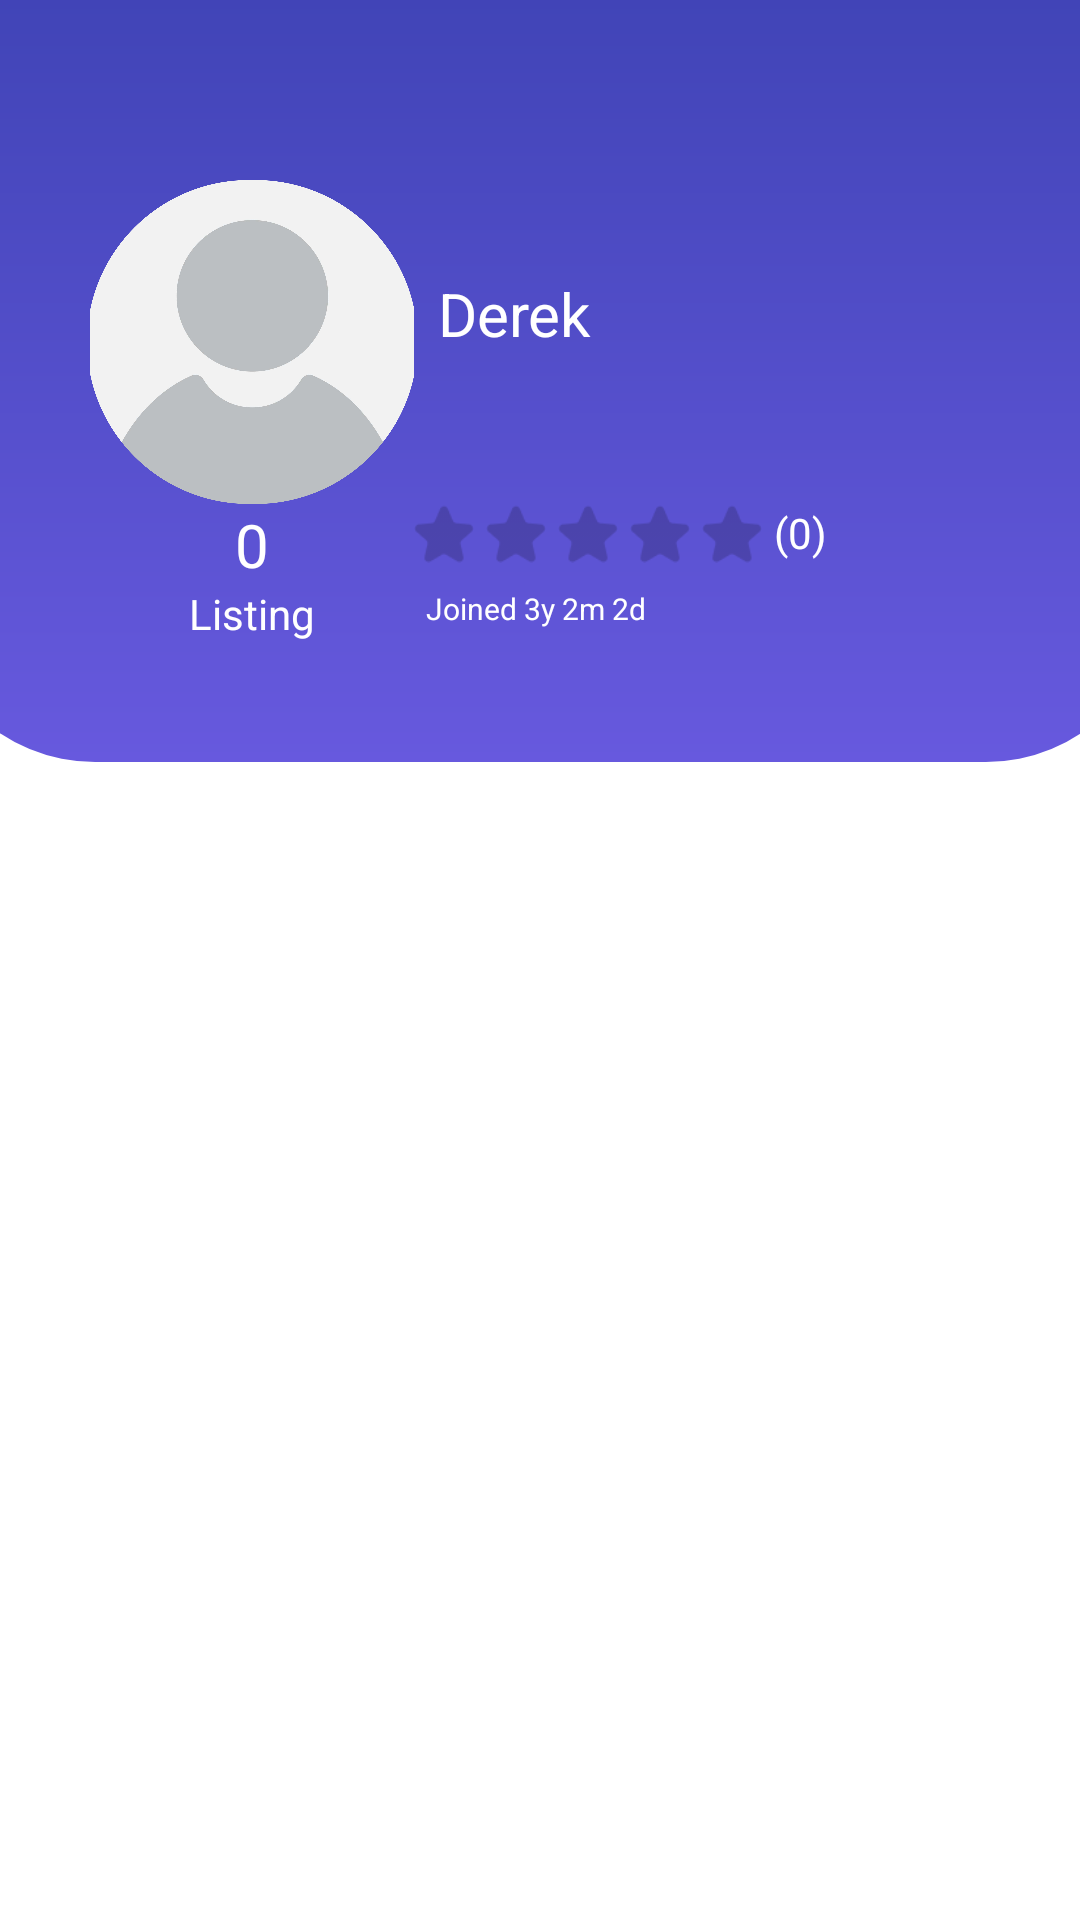

Here is an Android app screen rendered from its layout file. Give the layout XML and the strings, colors and styles it references.
<!-- AndroidManifest.xml: activity theme Theme.AutoRenter.NoActionBar -->
<!-- res/layout/activity_others_profile.xml -->
<?xml version="1.0" encoding="utf-8"?>
<androidx.constraintlayout.widget.ConstraintLayout
        xmlns:android="http://schemas.android.com/apk/res/android"
        xmlns:app="http://schemas.android.com/apk/res-auto"
        xmlns:tools="http://schemas.android.com/tools"
        android:layout_width="match_parent"
        android:layout_height="match_parent"
        tools:context=".MyProfileActivity">

    <ImageView
            android:layout_width="match_parent"
            android:layout_height="wrap_content"
            android:id="@+id/imageView7"
            app:layout_constraintTop_toTopOf="parent"
            app:layout_constraintStart_toStartOf="parent"
            app:layout_constraintEnd_toEndOf="parent"
            android:scaleType="centerCrop"
            app:srcCompat="@drawable/profile_top"/>

    <TableLayout
            android:layout_width="match_parent"
            android:layout_height="wrap_content" android:gravity="left"
            app:layout_constraintTop_toTopOf="parent" app:layout_constraintStart_toStartOf="parent"
            app:layout_constraintEnd_toEndOf="parent" android:layout_marginTop="60dp"
            android:layout_marginStart="30dp" android:layout_marginEnd="30dp">

        <TableRow android:layout_width="match_parent"
                  android:layout_height="match_parent">
            <LinearLayout
                    android:orientation="horizontal"
                    android:layout_width="match_parent"
                    android:layout_height="match_parent">
                <ImageButton
                        android:layout_width="108dp"
                        android:layout_height="108dp" android:id="@+id/othersProfileIcon"
                        android:src="@drawable/unknown_person"
                        android:background="@color/transparent"
                        android:scaleType="centerCrop"
                        android:layout_marginEnd="8dp"/>
                <LinearLayout
                        android:orientation="vertical"
                        android:layout_width="match_parent"
                        android:layout_height="match_parent" android:gravity="center|left">
                    <TextView
                            android:text="Derek"
                            android:layout_width="match_parent"
                            android:layout_height="wrap_content"
                            android:id="@+id/othersProfileUsrName"
                            android:textColor="#FFFFFF"
                            android:textSize="20sp"/>
                    <TextView
                            android:text="@string/my_profile_user_id"
                            android:layout_width="wrap_content"
                            android:layout_height="wrap_content" android:id="@+id/othersProfileID"
                            android:textSize="14sp" android:textColor="#AFAFAF"/>
                </LinearLayout>
            </LinearLayout>
        </TableRow>
        <TableRow android:layout_width="match_parent" android:layout_height="wrap_content">
            <LinearLayout
                    android:orientation="horizontal"
                    android:layout_width="match_parent"
                    android:layout_height="match_parent">
                <LinearLayout
                        android:orientation="vertical"
                        android:layout_width="wrap_content"
                        android:layout_height="wrap_content" android:layout_weight="1">
                    <TextView
                            android:text="@string/my_profile_list_number"
                            android:layout_width="108dp"
                            android:layout_height="wrap_content" android:id="@+id/othersProfileListNo"
                            android:layout_weight="1"
                            android:textColor="#FFFFFF"
                            android:textSize="20sp"
                            android:fontFamily="@font/poppins_semibold"
                            android:gravity="center"/>
                    <TextView
                            android:text="@string/my_profile_list"
                            android:layout_width="match_parent"
                            android:layout_height="wrap_content"
                            android:id="@+id/othersProfileList"
                            android:layout_weight="1"
                            android:gravity="center" android:textColor="#FFFFFF" android:textSize="14sp"/>
                </LinearLayout>
                <LinearLayout
                        android:orientation="vertical"
                        android:layout_width="wrap_content"
                        android:layout_height="wrap_content" android:layout_weight="1">
                    <LinearLayout
                            android:orientation="horizontal"
                            android:layout_width="match_parent"
                            android:layout_height="match_parent">
                        <ImageView
                                android:src="@drawable/profile_star_empty"
                                android:layout_width="20dp"
                                android:layout_height="20dp"
                                android:id="@+id/othersProfileStar1"/>
                        <ImageView
                                android:src="@drawable/profile_star_empty"
                                android:layout_width="20dp"
                                android:layout_height="20dp" android:id="@+id/othersProfileStar2"
                                android:layout_marginStart="4dp"/>
                        <ImageView
                                android:src="@drawable/profile_star_empty"
                                android:layout_width="20dp"
                                android:layout_height="20dp" android:id="@+id/othersProfileStar3"
                                android:layout_marginStart="4dp"/>
                        <ImageView
                                android:src="@drawable/profile_star_empty"
                                android:layout_width="20dp"
                                android:layout_height="20dp" android:id="@+id/othersProfileStar4"
                                android:layout_marginStart="4dp"/>
                        <ImageView
                                android:src="@drawable/profile_star_empty"
                                android:layout_width="20dp"
                                android:layout_height="20dp" android:id="@+id/othersProfileStar5"
                                android:layout_marginStart="4dp" android:layout_weight="1"/>
                        <TextView
                                android:text="@string/my_profile_rate_number"
                                android:layout_width="wrap_content"
                                android:layout_height="wrap_content" android:id="@+id/othersProfileRateNo"
                                android:layout_marginLeft="4dp" android:textSize="14sp" android:textColor="#FFFFFF"/>
                    </LinearLayout>
                    <LinearLayout
                            android:orientation="horizontal"
                            android:layout_width="match_parent"
                            android:layout_height="match_parent">
                        <TextView
                                android:text="@string/my_profile_join_date"
                                android:layout_width="wrap_content"
                                android:layout_height="wrap_content"
                                android:id="@+id/othersProfileJoinDate"
                                android:layout_marginLeft="4dp"
                                android:textColor="#FFFFFF"
                                android:layout_marginTop="8dp"
                                android:textSize="10sp"/>
                    </LinearLayout>
                </LinearLayout>
            </LinearLayout>
        </TableRow>
    </TableLayout>

    <com.google.android.material.tabs.TabLayout
            android:layout_width="match_parent"
            android:layout_height="wrap_content"
            app:layout_constraintTop_toBottomOf="@+id/imageView7"
            app:layout_constraintStart_toStartOf="parent"
            app:layout_constraintEnd_toEndOf="parent"
            android:id="@+id/othersProfileTabs">

    </com.google.android.material.tabs.TabLayout>

    <androidx.viewpager.widget.ViewPager
            android:id="@+id/othersProfileViewPager"
            android:layout_width="match_parent"
            app:layout_behavior="@string/appbar_scrolling_view_behavior"
            android:layout_height="0dp"
            app:layout_constraintTop_toBottomOf="@id/othersProfileTabs"
            app:layout_constraintStart_toStartOf="parent"
            app:layout_constraintEnd_toEndOf="parent"
            app:layout_constraintBottom_toBottomOf="parent"
    />


</androidx.constraintlayout.widget.ConstraintLayout>
<!-- resources referenced by this layout -->
<resources>
  <color name="transparent">#00F44336</color>
  <!-- drawable profile_star_empty: png bitmap (drawable, 729 bytes) -->
  <!-- drawable profile_top (drawable) -->
  <vector xmlns:android="http://schemas.android.com/apk/res/android"
      xmlns:aapt="http://schemas.android.com/aapt"
      android:width="411dp"
      android:height="254dp"
      android:viewportWidth="411"
      android:viewportHeight="254">
    <path
        android:pathData="M57,-52L354,-52A57,57 0,0 1,411 5L411,197A57,57 0,0 1,354 254L57,254A57,57 0,0 1,0 197L0,5A57,57 0,0 1,57 -52z">
      <aapt:attr name="android:fillColor">
        <gradient 
            android:startY="-52"
            android:startX="205.5"
            android:endY="254"
            android:endX="205.5"
            android:type="linear">
          <item android:offset="0" android:color="#FF3940AF"/>
          <item android:offset="1" android:color="#FF6759DE"/>
        </gradient>
      </aapt:attr>
    </path>
  </vector>
  <!-- drawable unknown_person: jpg bitmap (drawable, 136468 bytes) -->
  <string name="my_profile_join_date" fontFamily="@font/poppins">Joined 3y 2m 2d</string>
  <string name="my_profile_list" fontFamily="@font/poppins">Listing</string>
  <string name="my_profile_list_number" fontFamily="@font/poppins">0</string>
  <string name="my_profile_rate_number" fontFamily="@font/poppins">(0)</string>
  <string name="my_profile_user_id" fontFamily="@font/poppins" />
  <style name="Theme.AutoRenter.NoActionBar">
          <item name="windowActionBar">false</item>
          <item name="windowNoTitle">true</item>
      </style>
</resources>
